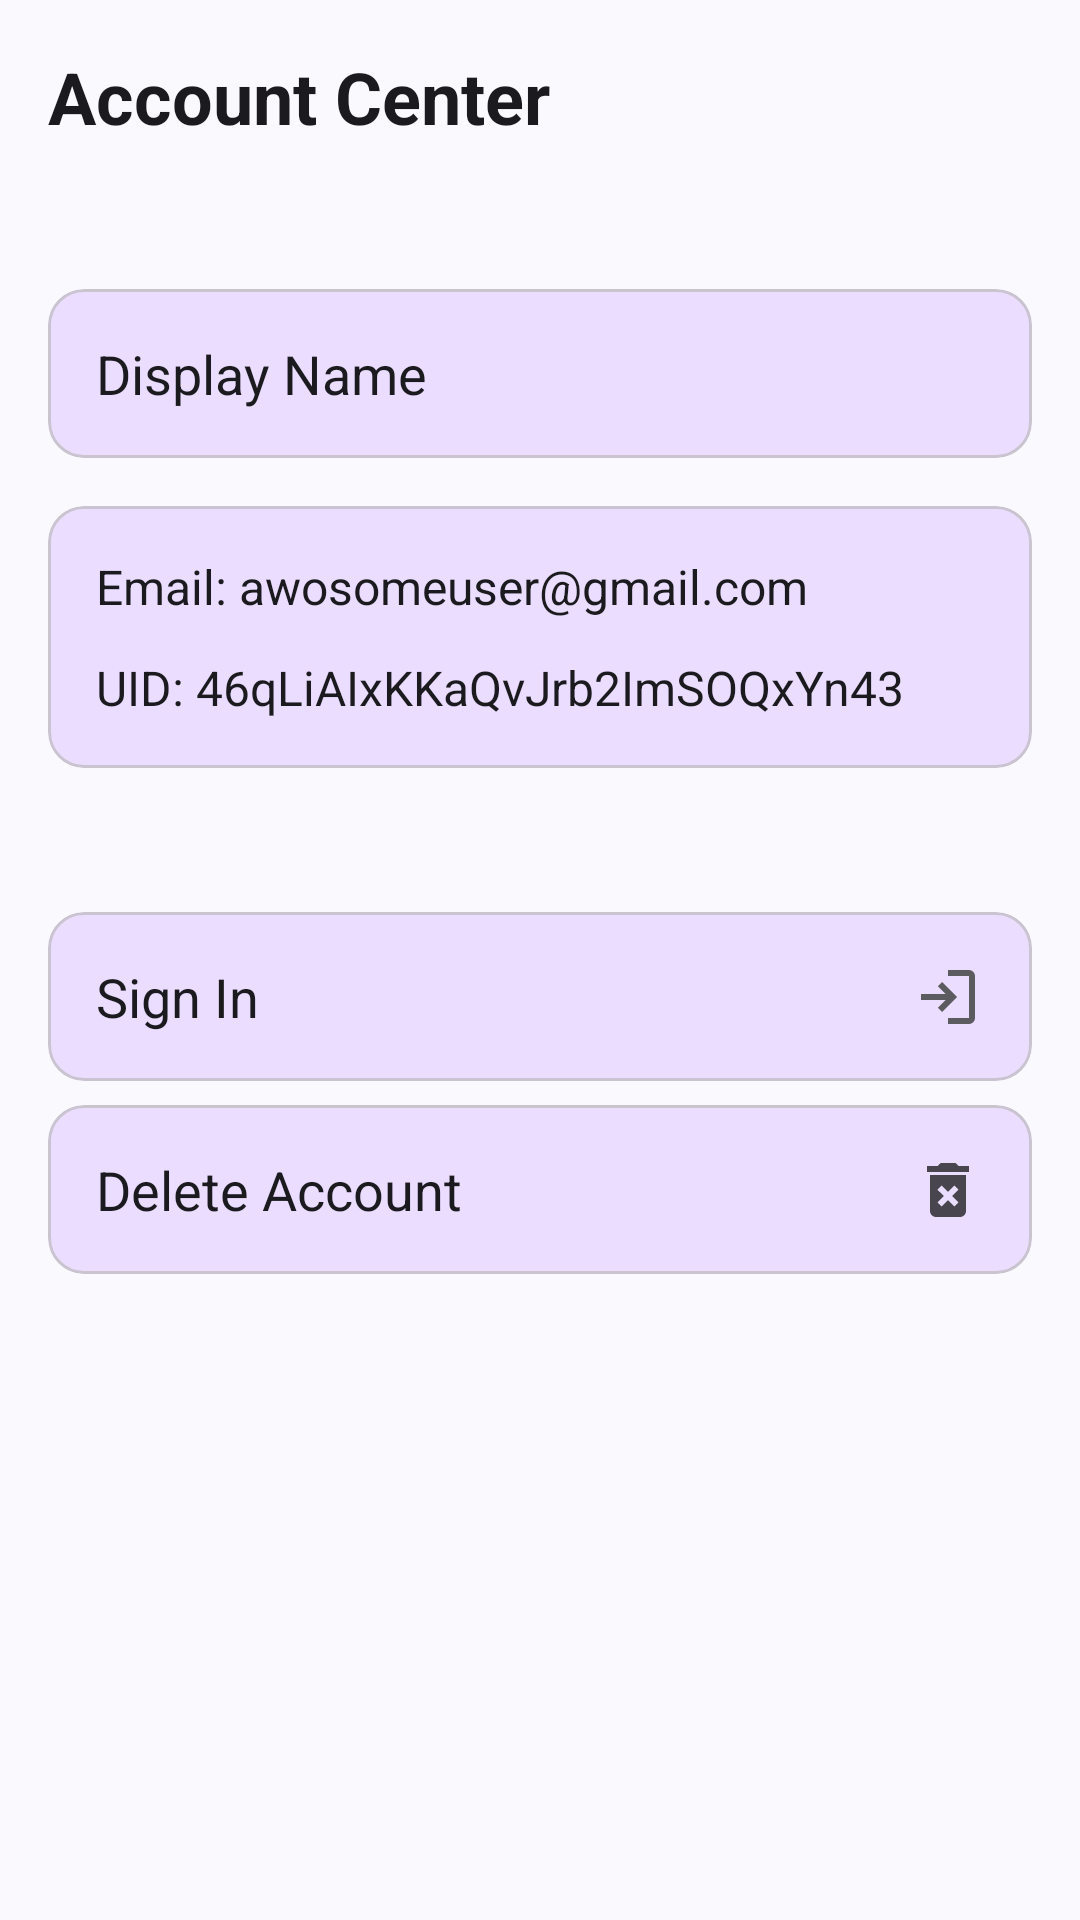

Produce the Android XML layout that renders to this screen, including the resource entries it uses.
<!-- AndroidManifest.xml: application theme Theme.Notess -->
<!-- res/layout/fragment_profile.xml -->
<?xml version="1.0" encoding="utf-8"?>
<androidx.constraintlayout.widget.ConstraintLayout
    xmlns:android="http://schemas.android.com/apk/res/android"
    xmlns:tools="http://schemas.android.com/tools"
    android:layout_width="match_parent"
    android:layout_height="match_parent"
    xmlns:app="http://schemas.android.com/apk/res-auto"
    tools:context=".ui.note_profile.ProfileFragment">
    
    <TextView
        android:id="@+id/accountCenterTv"
        android:text="@string/account_center"
        android:textSize="24sp"
        android:textStyle="bold"
        android:textColor="@color/tv_title_color"
        android:layout_margin="16dp"
        android:layout_width="wrap_content"
        android:layout_height="wrap_content"
        app:layout_constraintTop_toTopOf="parent"
        app:layout_constraintStart_toStartOf="parent"/>

    <com.google.android.material.card.MaterialCardView
        android:id="@+id/displayNameCardView"
        android:layout_width="match_parent"
        android:layout_height="wrap_content"
        android:layout_marginTop="48dp"
        android:layout_marginStart="16dp"
        android:layout_marginEnd="16dp"
        android:backgroundTint="@color/accountCenterCardViewBGColor"
        app:layout_constraintStart_toStartOf="parent"
        app:layout_constraintEnd_toEndOf="parent"
        app:layout_constraintTop_toBottomOf="@id/accountCenterTv" >
        
        <androidx.constraintlayout.widget.ConstraintLayout
            android:layout_width="match_parent"
            android:layout_height="wrap_content"
            android:layout_margin="16dp">

            <TextView
                android:id="@+id/displayName"
                android:layout_width="wrap_content"
                android:layout_height="wrap_content"
                android:text="Display Name"
                android:textColor="@color/tv_title_color"
                android:textSize="18sp"
                app:layout_constraintBottom_toBottomOf="parent"
                app:layout_constraintStart_toStartOf="parent"
                app:layout_constraintTop_toTopOf="parent" />

            <ImageButton
                android:id="@+id/displayNameEditButton"
                android:layout_width="wrap_content"
                android:layout_height="wrap_content"
                android:src="@drawable/ic_edit_24"
                android:background="?attr/selectableItemBackgroundBorderless"
                app:layout_constraintTop_toTopOf="@id/displayName"
                app:layout_constraintBottom_toBottomOf="@id/displayName"
                app:layout_constraintEnd_toEndOf="parent"/>

        </androidx.constraintlayout.widget.ConstraintLayout>

    </com.google.android.material.card.MaterialCardView>

    <com.google.android.material.card.MaterialCardView
        android:id="@+id/emailCardView"
        android:layout_width="match_parent"
        android:layout_height="wrap_content"
        android:layout_margin="16dp"
        android:backgroundTint="@color/accountCenterCardViewBGColor"
        app:layout_constraintTop_toBottomOf="@id/displayNameCardView"
        app:layout_constraintStart_toStartOf="@id/displayNameCardView"
        app:layout_constraintEnd_toEndOf="@id/displayNameCardView">

        <androidx.constraintlayout.widget.ConstraintLayout
            android:layout_width="match_parent"
            android:layout_height="wrap_content"
            android:layout_margin="16dp">

            <TextView
                android:id="@+id/email"
                android:layout_width="wrap_content"
                android:layout_height="wrap_content"
                android:text="Email: awosomeuser@gmail.com"
                android:textSize="16sp"
                android:textColor="@color/tv_title_color"
                app:layout_constraintStart_toStartOf="parent"
                app:layout_constraintTop_toTopOf="parent" />

            <TextView
                android:id="@+id/uid"
                android:layout_width="wrap_content"
                android:layout_height="wrap_content"
                android:text="UID: 46qLiAIxKKaQvJrb2ImSOQxYn43"
                android:textSize="16sp"
                android:textColor="@color/tv_title_color"
                android:layout_marginTop="12dp"
                app:layout_constraintStart_toStartOf="parent"
                app:layout_constraintTop_toBottomOf="@id/email"/>


        </androidx.constraintlayout.widget.ConstraintLayout>

    </com.google.android.material.card.MaterialCardView>


    <com.google.android.material.card.MaterialCardView
        android:id="@+id/signInAndOutCardView"
        android:layout_width="match_parent"
        android:layout_height="wrap_content"
        android:layout_marginStart="16dp"
        android:layout_marginEnd="16dp"
        android:layout_marginTop="48dp"
        android:backgroundTint="@color/accountCenterCardViewBGColor"
        app:layout_constraintStart_toStartOf="@id/emailCardView"
        app:layout_constraintEnd_toEndOf="@id/emailCardView"
        app:layout_constraintTop_toBottomOf="@id/emailCardView" >

        <androidx.constraintlayout.widget.ConstraintLayout
            android:layout_width="match_parent"
            android:layout_height="wrap_content"
            android:layout_margin="16dp">

            <TextView
                android:id="@+id/signInAndOutTextView"
                android:layout_width="wrap_content"
                android:layout_height="wrap_content"
                android:text="Sign In"
                android:textSize="18sp"
                android:textColor="@color/tv_title_color"
                app:layout_constraintBottom_toBottomOf="parent"
                app:layout_constraintStart_toStartOf="parent"
                app:layout_constraintTop_toTopOf="parent" />

            <ImageButton
                android:id="@+id/SignInAndOutButton"
                android:layout_width="wrap_content"
                android:layout_height="wrap_content"
                android:src="@drawable/login"
                android:background="?attr/selectableItemBackgroundBorderless"
                app:layout_constraintTop_toTopOf="@id/signInAndOutTextView"
                app:layout_constraintBottom_toBottomOf="@id/signInAndOutTextView"
                app:layout_constraintEnd_toEndOf="parent"/>

        </androidx.constraintlayout.widget.ConstraintLayout>

    </com.google.android.material.card.MaterialCardView>

    <com.google.android.material.card.MaterialCardView
        android:id="@+id/deleteAccountCardView"
        android:layout_width="match_parent"
        android:layout_height="wrap_content"
        android:layout_marginStart="16dp"
        android:layout_marginEnd="16dp"
        android:layout_marginTop="8dp"
        android:backgroundTint="@color/accountCenterCardViewBGColor"
        app:layout_constraintStart_toStartOf="@id/signInAndOutCardView"
        app:layout_constraintEnd_toEndOf="@id/signInAndOutCardView"
        app:layout_constraintTop_toBottomOf="@id/signInAndOutCardView" >

        <androidx.constraintlayout.widget.ConstraintLayout
            android:layout_width="match_parent"
            android:layout_height="wrap_content"
            android:layout_margin="16dp">

            <TextView
                android:id="@+id/deleteAccountTextView"
                android:layout_width="wrap_content"
                android:layout_height="wrap_content"
                android:text="Delete Account"
                android:textSize="18sp"
                android:textColor="@color/tv_title_color"
                app:layout_constraintBottom_toBottomOf="parent"
                app:layout_constraintStart_toStartOf="parent"
                app:layout_constraintTop_toTopOf="parent" />

            <ImageButton
                android:id="@+id/deleteAccountButton"
                android:layout_width="wrap_content"
                android:layout_height="wrap_content"
                android:src="@drawable/delete_forever_24"
                android:background="?attr/selectableItemBackgroundBorderless"
                app:layout_constraintTop_toTopOf="@id/deleteAccountTextView"
                app:layout_constraintBottom_toBottomOf="@id/deleteAccountTextView"
                app:layout_constraintEnd_toEndOf="parent"/>

        </androidx.constraintlayout.widget.ConstraintLayout>

    </com.google.android.material.card.MaterialCardView>

</androidx.constraintlayout.widget.ConstraintLayout>
<!-- resources referenced by this layout -->
<resources>
  <color name="accountCenterCardViewBGColor">#ebddff</color>
  <color name="tv_title_color">#1b1a1f</color>
  <!-- drawable delete_forever_24 (drawable) -->
  <vector
      xmlns:android="http://schemas.android.com/apk/res/android"
      android:height="24dp"
      android:tint="?attr/colorControlNormal"
      android:viewportHeight="24"
      android:viewportWidth="24"
      android:width="24dp">
  
  
        
      <path android:fillColor="@android:color/white" android:pathData="M6,19c0,1.1 0.9,2 2,2h8c1.1,0 2,-0.9 2,-2L18,7L6,7v12zM8.46,11.88l1.41,-1.41L12,12.59l2.12,-2.12 1.41,1.41L13.41,14l2.12,2.12 -1.41,1.41L12,15.41l-2.12,2.12 -1.41,-1.41L10.59,14l-2.13,-2.12zM15.5,4l-1,-1h-5l-1,1L5,4v2h14L19,4z"/>
      
  </vector>
  <!-- drawable login (drawable) -->
  <vector xmlns:android="http://schemas.android.com/apk/res/android"
      android:width="24dp"
      android:height="24dp"
      android:viewportWidth="960"
      android:viewportHeight="960"
      android:tint="@color/textColorPrimary"
      android:autoMirrored="true">
    <path
        android:fillColor="@android:color/white"
        android:pathData="M480,840L480,760L760,760Q760,760 760,760Q760,760 760,760L760,200Q760,200 760,200Q760,200 760,200L480,200L480,120L760,120Q793,120 816.5,143.5Q840,167 840,200L840,760Q840,793 816.5,816.5Q793,840 760,840L480,840ZM400,680L345,622L447,520L120,520L120,440L447,440L345,338L400,280L600,480L400,680Z"/>
  </vector>
  <string name="account_center">Account Center</string>
  <style name="Theme.Notess" parent="Base.Theme.Notess" />
  <color name="textColorPrimary">#5c5b60</color>
  <style name="Base.Theme.Notess" parent="Theme.Material3.DayNight.NoActionBar">
          
  
          <item name="colorPrimary">#6200EE</item>
          <item name="colorPrimaryVariant">#3700B3</item>
          <item name="colorOnPrimary">#FFFFFF</item>
  
          
          <item name="android:colorBackground">#faf9fe</item>
          <item name="android:textColorPrimary">#000000</item>
  
          <item name="android:windowLightStatusBar">true</item>
      </style>
</resources>
